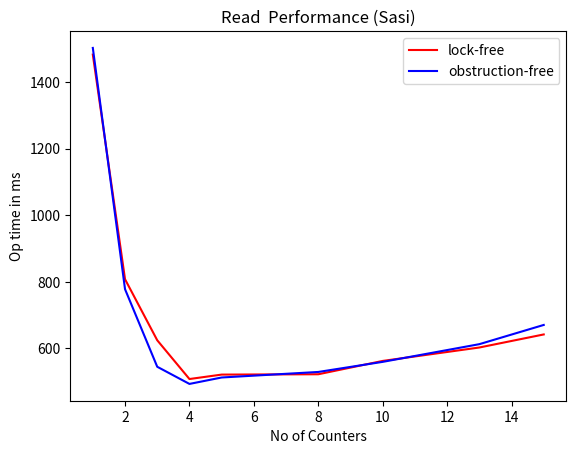

Write the Python code that produced this figure.
import matplotlib.pyplot as plt

xpoints =  [1, 2, 3, 4, 5, 8, 10, 13, 15]
ypoints =  [1482.0, 807.8, 624.6, 508.3, 521.6, 522.6, 562.6, 602.9, 642.1]





plt.plot(xpoints, ypoints,color = 'r',label = 'lock-free')


xpoints =  [1, 2, 3, 4, 5, 8, 10, 13, 15]
ypoints =  [1502.0, 777.9, 545.1, 493.6, 512.9, 529.5, 559.8, 612.9, 670.6]





plt.plot(xpoints,ypoints , color = 'b',label = 'obstruction-free')
plt.ylabel('Op time in ms')
plt.xlabel('No of Counters')
plt.title('Read  Performance (Sasi)')
plt.legend()

plt.show()


